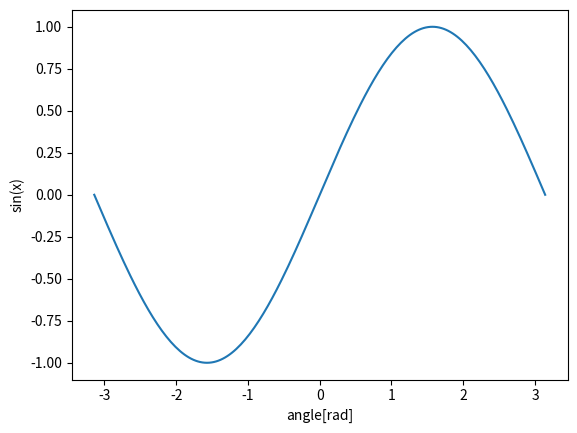

The matplotlib source for this figure:
"""
numpy.sin(
            x,
            /,
            out=None,
            *,
            where=True,
            casting='same_kind',
            order='K',
            dtype=None,
            subok=True[, signature, extobj]
            ) = <ufunc 'sin'>
三角正弦，以元素为单位。
Parameters:
x:array_like
    角度，以弧度为单位（2pi弧度等于360度）。
out:ndarray, None, or tuple of ndarray and None, optional
    一个储存结果的位置。
    如果提供，它必须有一个输入广播的形状。
    如果没有提供或没有，将返回一个新分配的数组。
    一个元组（只可能作为关键字参数）的长度必须等于输出的数量。
where:array_like, optional
    这个条件在输入中被广播。
    在条件为True的地方，输出数组将被设置为ufunc的结果。
    在其他地方，out数组将保留其原始值。
    注意，如果通过默认的out=None创建了一个未初始化的out数组，其中条件为False的位置将保持未初始化。
**kwargs:
    关于其他只用关键字的参数，请参见ufunc文档。

Returns:
y:array_like
    x的每个元素的正弦，如果x是一个标量，这就是一个标量。
Notes:
    正弦是三角学（关于三角形的数学研究）的基本函数之一。
    考虑一个以原点为中心的半径为1的圆。
    一条射线从+x轴进来，在原点形成一个角度（从该轴逆时针测量），然后从原点离开。
    离去的射线与单位圆的交点的y坐标是该角度的正弦。
    其范围从x= 3pi / 2 的-1 到 pi/2 的+1.
    当角度是π的倍数时，该函数有零点。
    在π和2π之间的角的正弦是负的。
    正弦和相关函数的众多属性都包含在任何标准的三角学教材中。

"""
import numpy as np
import matplotlib.pyplot as plt
print(np.sin(np.pi / 2))

print(np.sin(np.array((0., 30., 45., 60., 90.)) * np.pi / 180.))

x = np.linspace(-np.pi, np.pi, 201)
plt.plot(x, np.sin(x))
plt.xlabel('angle[rad]')
plt.ylabel('sin(x)')
plt.axis('tight')
plt.show()

